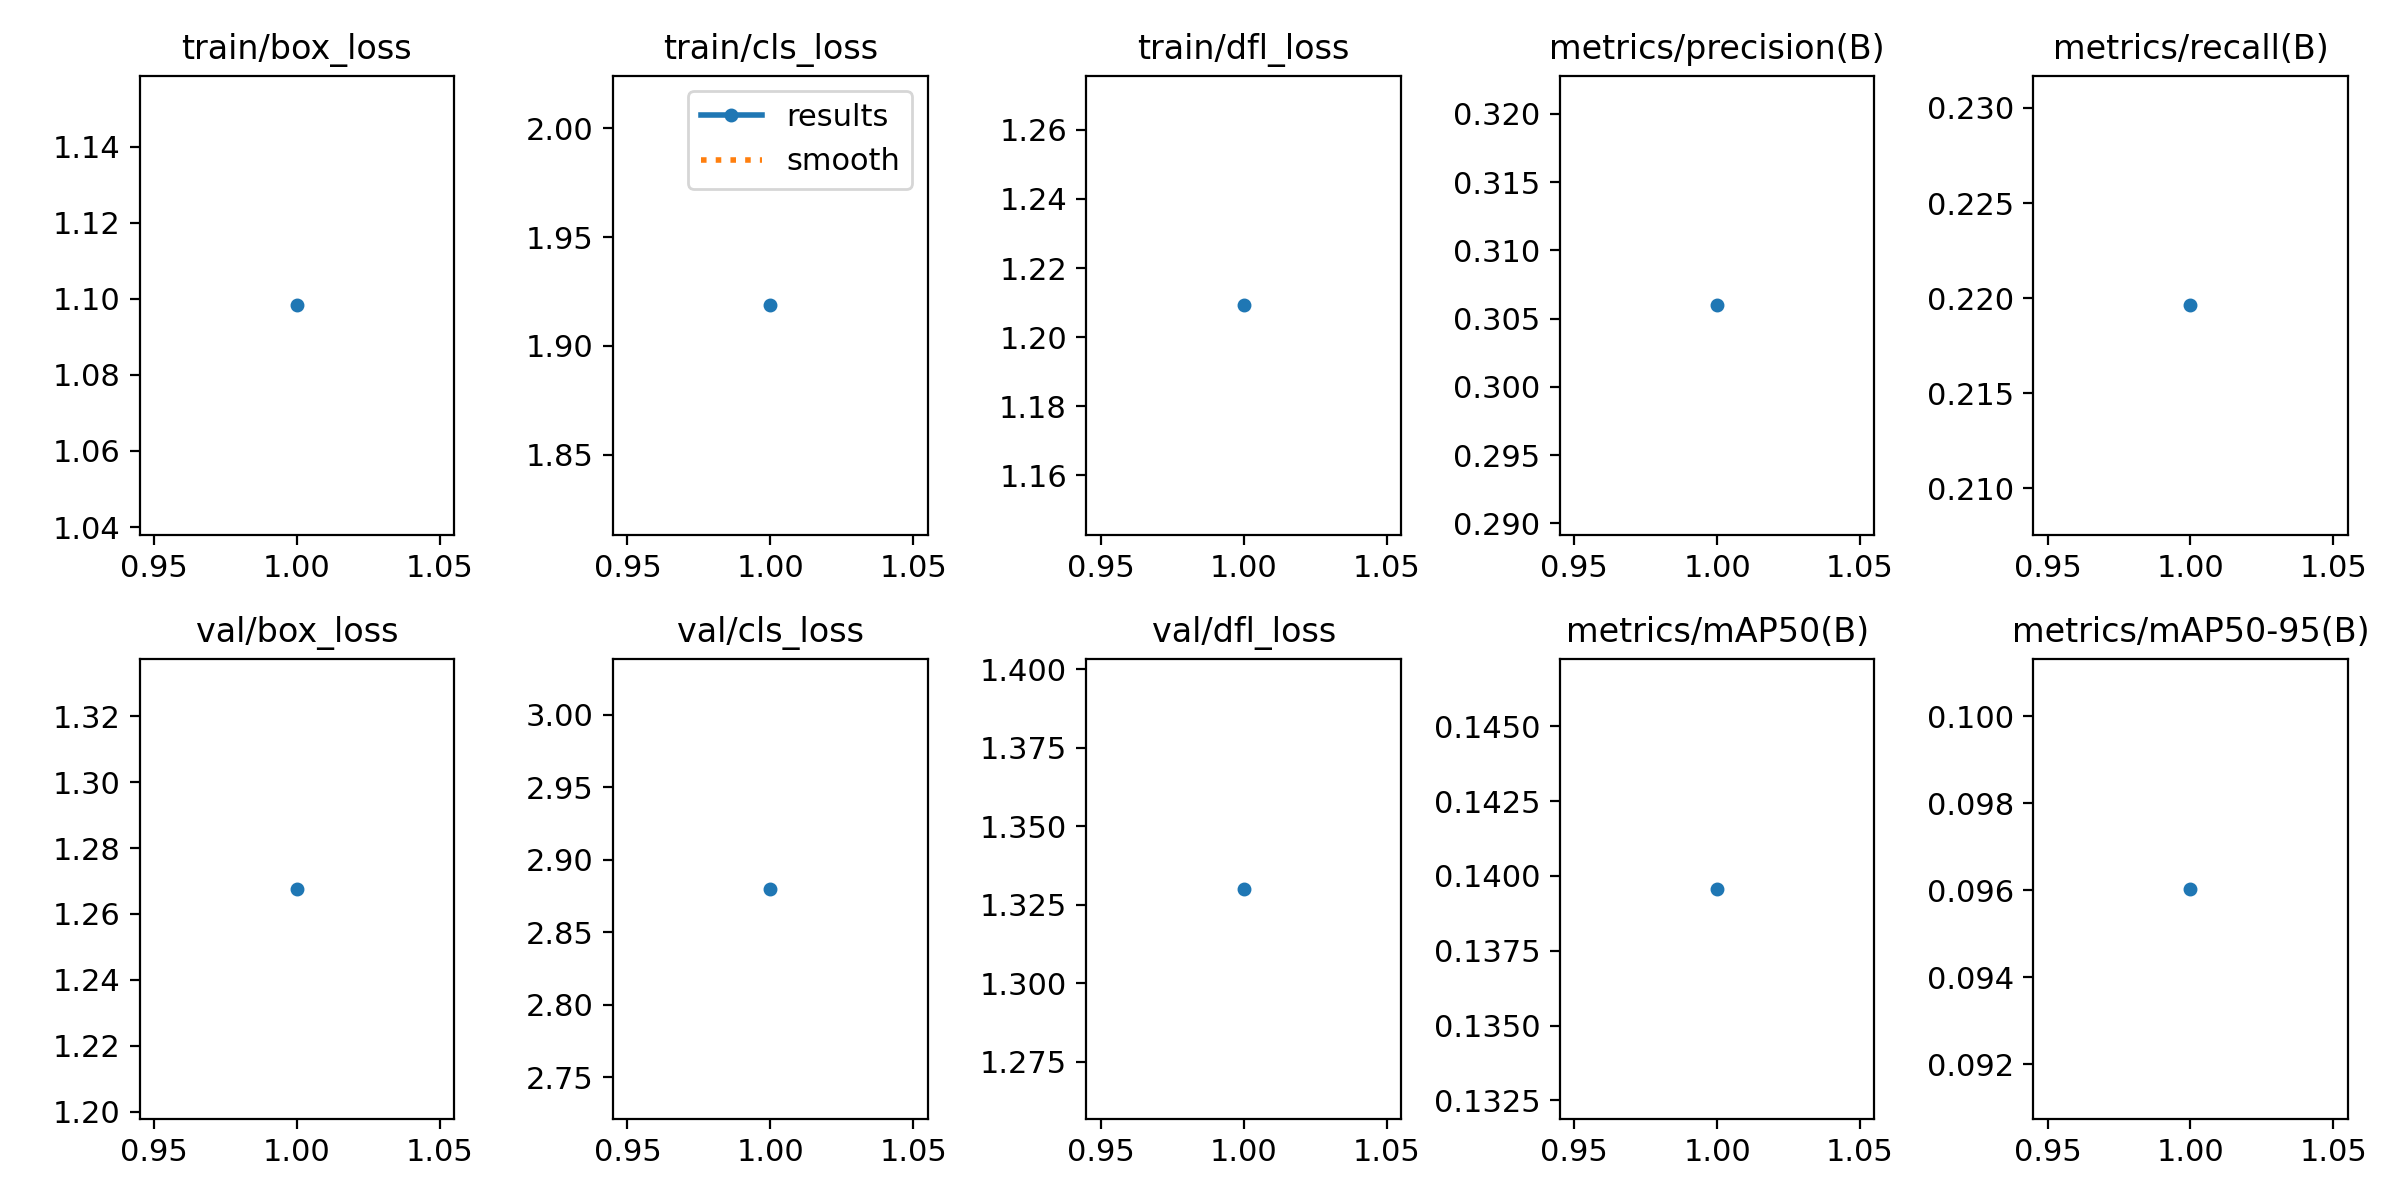

The file beside this chart, header and first rows:
epoch, train/box_loss, train/cls_loss, train/dfl_loss, metrics/precision(B), metrics/recall(B), metrics/mAP50(B), metrics/mAP50-95(B), val/box_loss, val/cls_loss, val/dfl_loss, lr/pg0, lr/pg1, lr/pg2
1, 1.098, 1.919, 1.209, 0.306, 0.2196, 0.1396, 0.09603, 1.268, 2.88, 1.33, 0.0001511, 0.0001511, 0.0001511
1, 1.249, 3.22, 1.303, 0.2362, 0.1555, 0.07276, 0.04491, 1.494, 4.083, 1.667, 0.0001511, 0.0001511, 0.0001511
2, 1.281, 2.614, 1.331, 0.2359, 0.1807, 0.09371, 0.0615, 1.328, 3.021, 1.384, 0.0002028, 0.0002028, 0.0002028
3, 1.223, 2.297, 1.294, 0.3224, 0.2056, 0.1476, 0.1011, 1.254, 2.643, 1.312, 0.0001545, 0.0001545, 0.0001545
